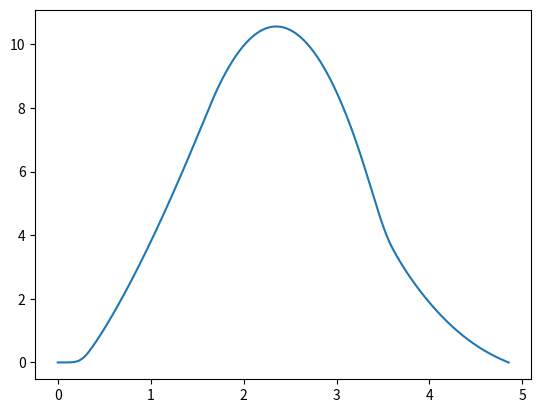
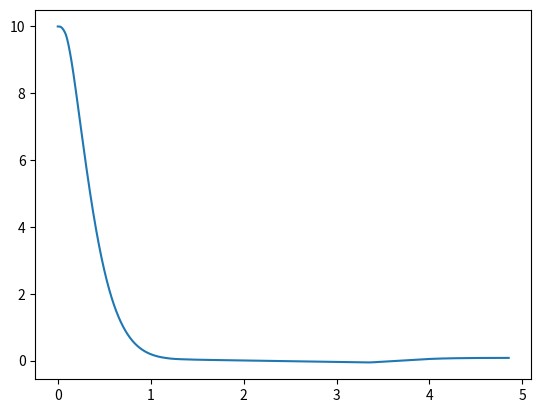
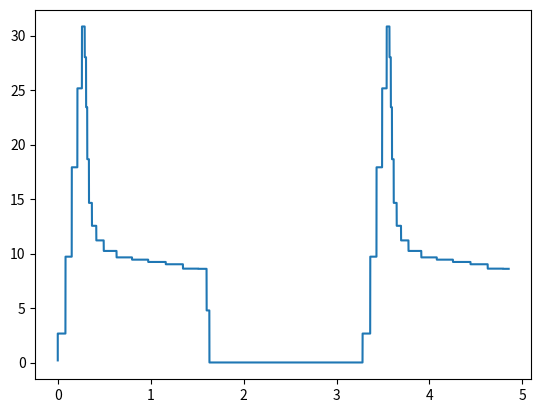
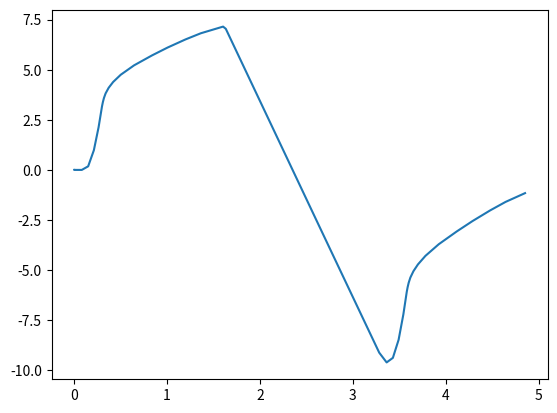
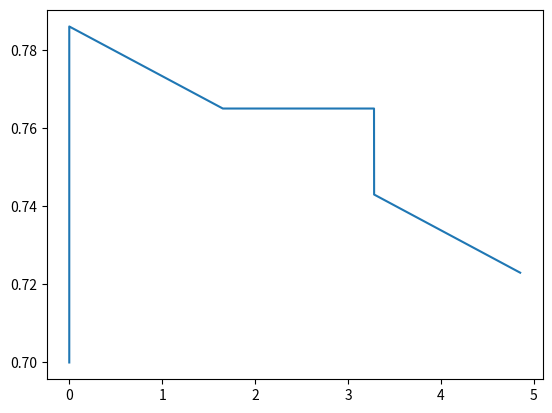

These charts were generated, in order, by the following Python code:
#NOTE: None of the values in this sim for tuning or rocket stats are final or have flown but are instead guesses 
import matplotlib.pyplot as plt
import numpy as np
import math
import random
tMax = 1000000
timestep = 0.0001
thrust = 0.2 #current state variables
time = 0.0 #s
alt = 0.0 #m
yVel = 0.0 #m/s
mass = 0.7 #kg
motorPropMass = 0.021 #motor stats (Kg and Kg/s)
motorCaseMass = 0.022 
motorDecayRate = -0.0127273
Gimbald = 0.3 #distance from gimbal to COM
kP = 0.02 #PID values for gimbal 
kD = 0.007
LP = 0.81 #tuning values for landing function
LT = 0.0
timeLBS = 0 #second burn time
gTarget = 0.0 #current gimbal target
torqueTarget = 0 #torque requested by controller
moi = 0.043 #kgm^2
gAngle = 0.0 #deg
Angle = 10 #deg
angularVel = 0.0 #deg/s
fCase = "Launch"
aIgnite = 0 #ignition altitude, which is based on maxAlt
maxAlt = 0
thrustRand = 0.05 * 2*(random.random()-0.5)+1 #randomization for motor thrust
tTimePID = 0 #used to time pid and servo delays
delayPID = 0.004 #time delay for pid and servo response 
gRand = 0.0 #gimbal randomness constant
gVel = 360 #gimbal speed deg/s
delay = 0.25 * (0.2 * 2*(random.random()-0.5)+1) #ignition delay
servoTarget = [0.0,0.0] #array used to add the time delay; each time delay the last value is moved to the first one, creating a response delay
G = 9.8 #gravitational acceleration 
D12 = [[0.049, 2.569], [0.116, 9.369], [0.184, 17.275], [0.237, 24.258], [0.282, 29.73], [0.297, 27.01], [0.311, 22.589], [0.322, 17.99], [0.348, 14.126], [0.386, 12.099], [0.442, 10.808], [0.546, 9.876], [0.718, 9.306], [0.879, 9.105], [1.066, 8.901], [1.257, 8.698], [1.436, 8.31], [1.59, 8.294], [1.612, 4.613], [1.65, 0.01]] #stores motor thrust
heightp = [alt] #arrays used to create graphs
timep = [time]
anglep = [Angle]
yVelp = [yVel]
thrustp = [thrust]
massp = [mass]
counter = 0
while(counter < 3):
    match fCase:
        case "Launch": 
            mass += motorPropMass*2+motorCaseMass*2 #adds motor masses to mass
            while(time<1.65 and abs(Angle)<30.5): #loop for motor burn; runs until burnout of first motor
                thrustcheck = tMax
                for r in D12: #finds nearest time in D12 array and uses the coresponding thrust
                    if(abs(time - r[0])<abs(thrustcheck)):
                        thrustcheck = time - r[0]
                        thrust = r[1] * (thrustRand)
                mass += motorDecayRate*timestep #decays motor mass
                torqueTarget = -kP * Angle - kD*angularVel #PD controller determines target torque
                if((abs(torqueTarget)>(thrust*Gimbald))):
                    torqueTarget = thrust*Gimbald
                print(time)
                if(time - tTimePID >= delayPID): #delays the servo response and updates the gimbal targets
                    gTarget = math.degrees(math.asin(torqueTarget/(thrust*Gimbald)))
                    if(gTarget > 5):
                        gTarget = 5
                    if(gTarget < -5):
                        gTarget = -5
                    servoTarget[0] = servoTarget[1]
                    servoTarget[1] = gTarget
                    print(servoTarget)
                    tTimePID = time
                if(gAngle > servoTarget[0]): #moves the gimbal with its speed
                    gAngle -= gVel*timestep + 2*(random.random()-0.5)*gRand
                if(gAngle < servoTarget[0]):
                    gAngle += gVel*timestep + 2*(random.random()-0.5)*gRand
                if(gAngle == servoTarget[0]):
                    gAngle += 2*(random.random()-0.5)*gRand
                Angle += angularVel*timestep #integrates angle
                angularVel += math.degrees(((math.sin(math.radians(gAngle))*thrust*Gimbald)/moi))*timestep #det. angular velocity 
                if(Angle>180):
                    Angle = -180
                if(Angle<-180):
                    Angle = 180
                alt += yVel*timestep #integrates vertical velocity 
                yVel += ((thrust*(math.cos(math.radians(Angle+gAngle))))/mass - G)*timestep #det. vertical velocity 
                if(alt < 0):   #stops rocket from falling through ground
                    alt = 0
                    yVel = 0
                if(alt>maxAlt): #finds maximum altitude 
                    maxAlt=alt
                anglep.append(Angle) #adds values to graph arrays
                timep.append(time)
                heightp.append(alt)
                yVelp.append(yVel)
                thrustp.append(thrust)
                massp.append(mass)
                time += timestep
            fCase = "Coast"
            counter +=1
        case "Coast": 
            while(alt > aIgnite): #just integrates angvel and vertical velocity until ignition altitude is reached
                if(alt>maxAlt):
                    maxAlt=alt
                aIgnite = (LP)*maxAlt+LT
                alt += yVel*timestep
                yVel += -1*G*timestep
                Angle += angularVel*timestep
                anglep.append(Angle)
                timep.append(time)
                heightp.append(alt)
                yVelp.append(yVel)
                thrustp.append(thrust)
                massp.append(mass)
                time += timestep
            delayt=delay
            delay +=time
            while(time<=delay): #integrates flight variables until ingnition delay passes 
                alt += yVel*timestep
                yVel += -1*G*timestep 
                Angle += angularVel*timestep 
                anglep.append(Angle)
                timep.append(time)
                heightp.append(alt)
                yVelp.append(yVel)
                thrustp.append(thrust)
                massp.append(mass)
                time += timestep             
            fCase = "Landing"
            counter +=1
        case "Landing": #basically the same as launch; same basic simulation core
            thrust = 0.01
            mass -= motorCaseMass
            while(alt>0 and abs(Angle)<30.5):
                thrustcheck = tMax
                for r in D12:
                    if(abs(timeLBS - r[0])<abs(thrustcheck)):
                        thrustcheck = timeLBS - r[0]
                        thrust = r[1] * (thrustRand)
                mass += timestep*motorDecayRate
                torqueTarget = -kP * Angle - kD*angularVel
                if((abs(torqueTarget)>(thrust*Gimbald))):
                    torqueTarget = thrust*Gimbald
                print(time)
                if(time - tTimePID >= delayPID):
                    gTarget = math.degrees(math.asin(torqueTarget/(thrust*Gimbald)))
                    if(gTarget > 5):
                        gTarget = 5
                    if(gTarget < -5):
                        gTarget = -5
                    servoTarget[0] = servoTarget[1]
                    servoTarget[1] = gTarget
                    print(servoTarget)
                    tTimePID = time
                if(gAngle > servoTarget[0]):
                    gAngle -= gVel*timestep + 2*(random.random()-0.5)*gRand
                if(gAngle < servoTarget[0]):
                    gAngle += gVel*timestep + 2*(random.random()-0.5)*gRand
                Angle += angularVel*timestep
                angularVel += math.degrees(((math.sin(math.radians(gAngle))*thrust*Gimbald)/moi))*timestep
                if(Angle>180):
                    Angle = -180
                if(Angle<-180):
                    Angle = 180
                alt += yVel*timestep
                yVel += ((thrust*(math.cos(math.radians(gAngle+Angle))))/mass - G)*timestep
                anglep.append(Angle)
                timep.append(time)
                heightp.append(alt)
                yVelp.append(yVel)
                thrustp.append(thrust)
                massp.append(mass)
                time += timestep
                timeLBS += timestep
            counter +=1
print(maxAlt)
print(aIgnite)
print(yVel)
print(delayt)
thrustcheck = 0
fig, ax = plt.subplots()             
ax.plot(timep, heightp)  
fig, ay = plt.subplots()             
ay.plot(timep, anglep)   
fig, az = plt.subplots()             
az.plot(timep, thrustp)  
fig, aa = plt.subplots()             
aa.plot(timep, yVelp)  
fig, ab = plt.subplots()             
ab.plot(timep, massp)
plt.show()
